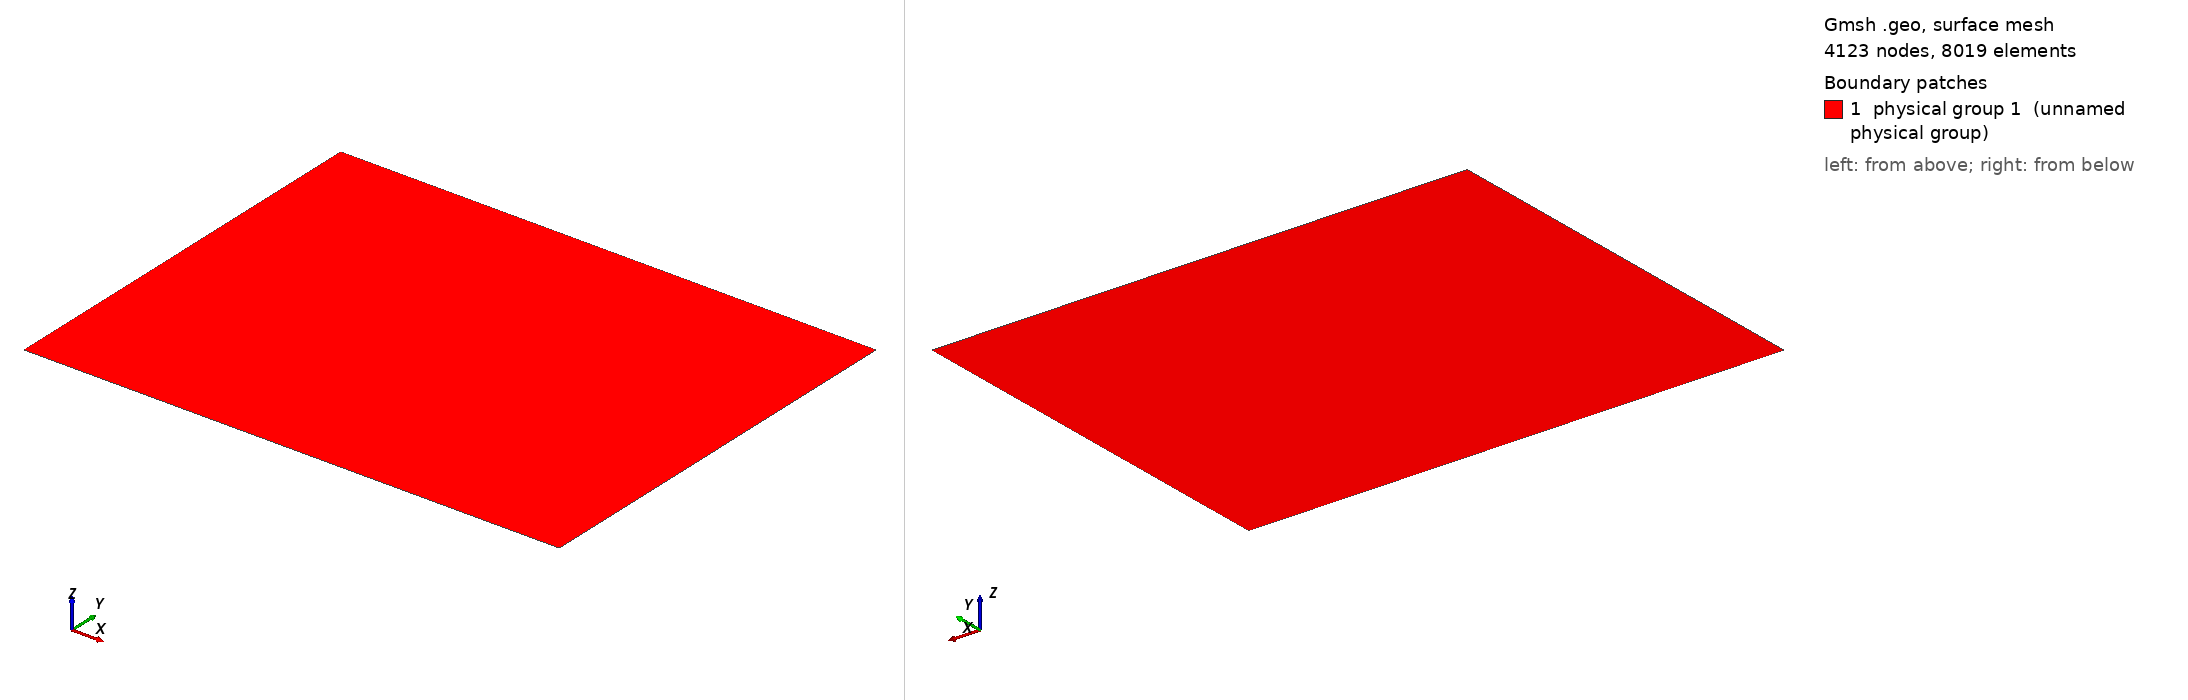

Gmsh geometry script, surface-meshed: 4123 nodes, 8019 surface elements. Boundary patches (legend numbers): 1 physical group 1 (unnamed physical group). Left view from above one corner, right view from below the opposite corner. Legend entries are the model's physical surfaces. The drawing asked Gmsh for element sizes between 1% and 20% of the model's largest extent; the script's own settings can give other sizes.

=== fracture_mesh.geo (drawn) ===
lc = .04;

Point(1) = {-0.65,0.0,0,0.01}; 
Point(2) = {0.65,0.0,0,0.01}; 
Point(3) = {-0.65,-1,0,lc};     
Point(4) = {0.65,-1,0,lc}; 

Line(1) = {1,2}; 
Line(2) = {2,4}; 
Line(3) = {4,3}; 
Line(4) = {3,1};
Line Loop(5) = {1,2,3,4}; 
Plane Surface(6) = {5};

Physical Line(4) = {1};
Physical Line(2) = {2};
Physical Line(3) = {3};
Physical Line(1) = {4};
Physical Surface(1) = {6};

Field[1] = MathEval;
Field[1].F = "(1. - 0.999*Exp(-x*x/1.5)*0.5*(1. + Tanh((y + 0.65)/0.01)))";
Field[2] = Min;
Field[2].FieldsList = {1};
Background Field = 2;
